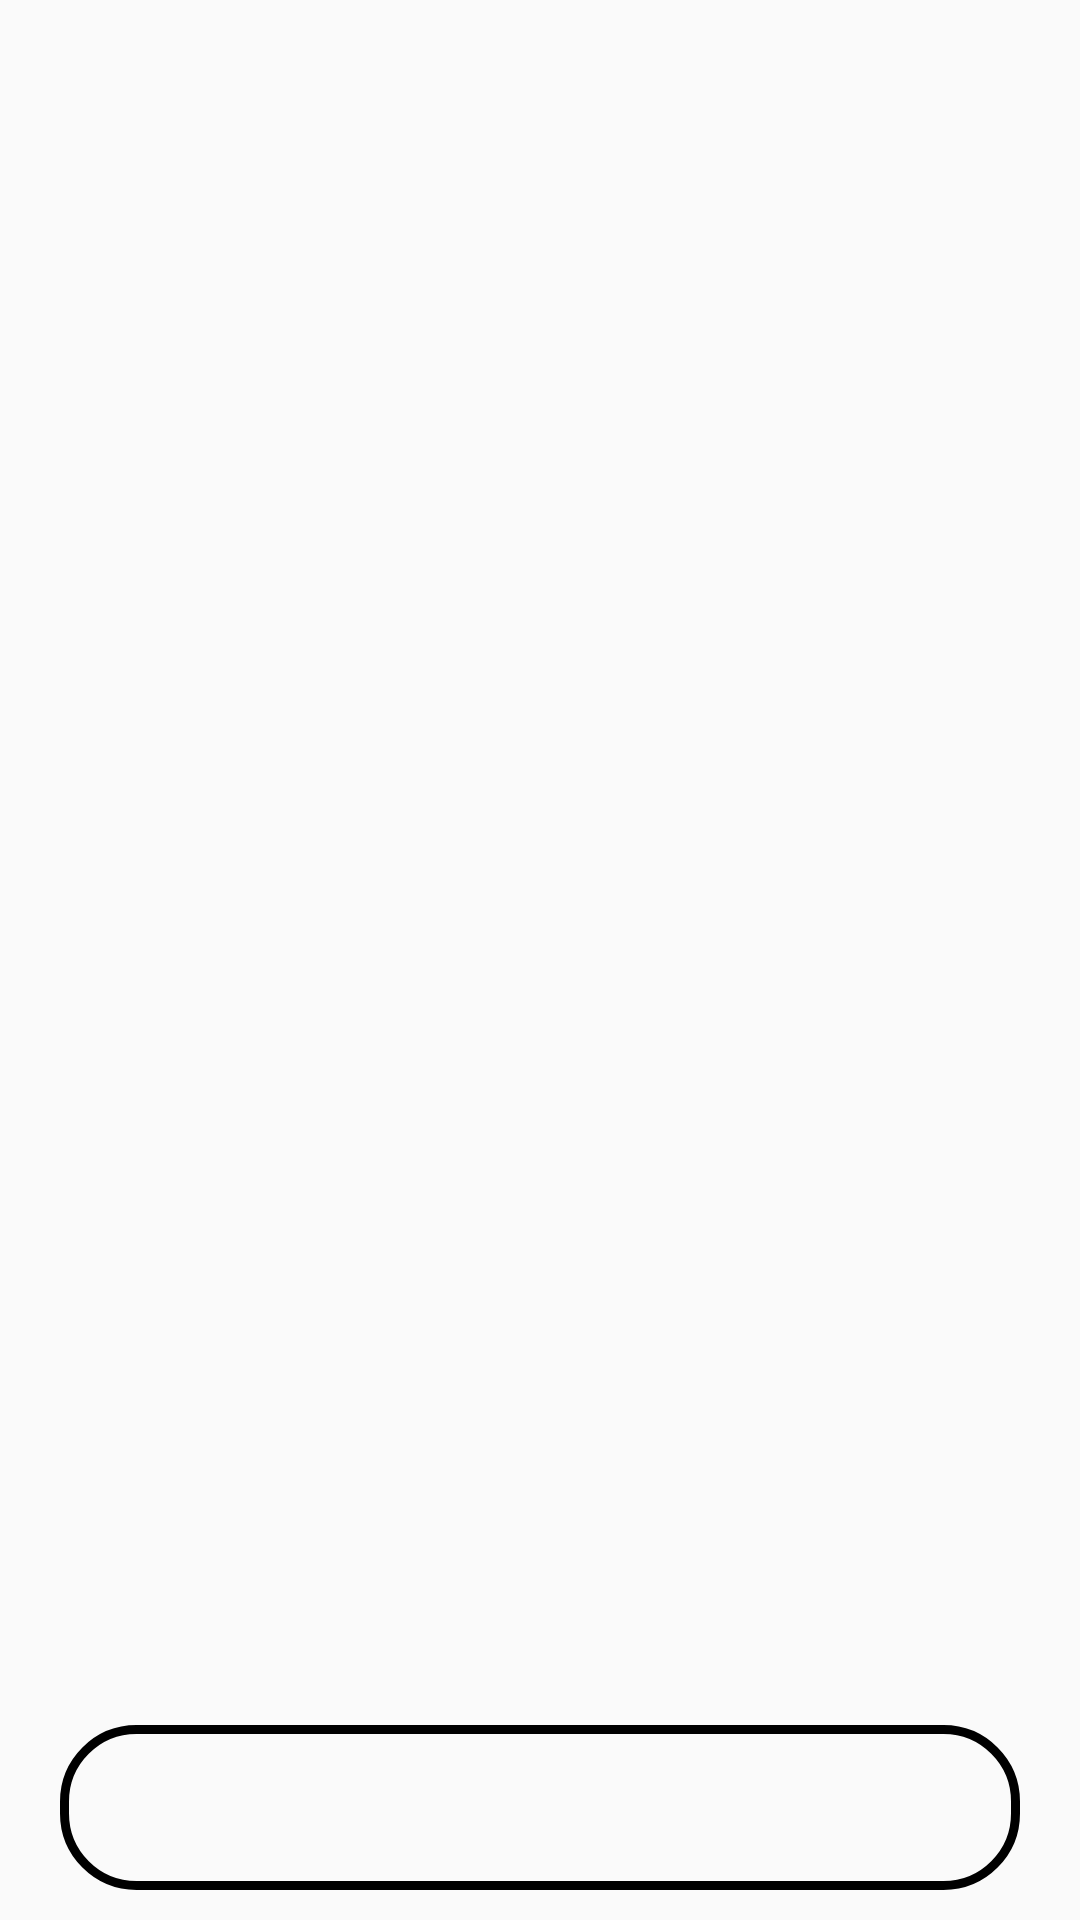

The Android layout XML behind this screen, and the referenced resources:
<!-- AndroidManifest.xml: application theme Theme.Summit_Properties_App -->
<!-- res/layout/activity_qrcode_generate.xml -->
<?xml version="1.0" encoding="utf-8"?>
<androidx.constraintlayout.widget.ConstraintLayout xmlns:android="http://schemas.android.com/apk/res/android"
    xmlns:app="http://schemas.android.com/apk/res-auto"
    xmlns:tools="http://schemas.android.com/tools"
    android:layout_width="match_parent"
    android:layout_height="match_parent"
    tools:context=".activities.QRCodeGenerateActivity">

    <ImageView
        android:id="@+id/imvQRCode"
        android:layout_width="304dp"
        android:layout_height="289dp"
        android:layout_marginTop="50dp"
        app:layout_constraintEnd_toEndOf="parent"
        app:layout_constraintStart_toStartOf="parent"
        app:layout_constraintTop_toTopOf="parent" />

    <Button
        android:id="@+id/btn_generateQRCode"
        android:layout_width="match_parent"
        android:layout_height="55dp"
        android:layout_marginStart="20dp"
        android:layout_marginTop="236dp"
        android:layout_marginEnd="20dp"
        android:background="@drawable/btn_black_boarder"
        android:onClick="btnGenerateQRCode"
        app:layout_constraintEnd_toEndOf="parent"
        app:layout_constraintHorizontal_bias="0.0"
        app:layout_constraintStart_toStartOf="parent"
        app:layout_constraintTop_toBottomOf="@+id/imvQRCode"
        tools:text="Generate QR Code" />


    <Button
        android:id="@+id/shareButton"
        android:layout_width="match_parent"
        android:layout_height="55dp"
        android:layout_marginStart="20dp"
        android:layout_marginTop="308dp"
        android:layout_marginEnd="20dp"
        android:background="@drawable/btn_black_boarder"
        android:onClick="btnShareQRCode"
        app:layout_constraintEnd_toEndOf="parent"
        app:layout_constraintHorizontal_bias="1.0"
        app:layout_constraintStart_toStartOf="parent"
        app:layout_constraintTop_toBottomOf="@+id/imvQRCode"
        tools:text="SHARE" />

    <TextView
        android:id="@+id/txtEnterVisitorName"
        android:layout_width="wrap_content"
        android:layout_height="wrap_content"
        android:layout_marginTop="15dp"
        android:textSize="18sp"
        app:layout_constraintEnd_toEndOf="parent"
        app:layout_constraintStart_toStartOf="parent"
        app:layout_constraintTop_toBottomOf="@+id/imvQRCode"
        tools:text="Enter Visitor Name" />


</androidx.constraintlayout.widget.ConstraintLayout>
<!-- resources referenced by this layout -->
<resources>
  <!-- drawable btn_black_boarder (drawable) -->
  <?xml version="1.0" encoding="utf-8"?>
  <shape xmlns:android="http://schemas.android.com/apk/res/android">
      <stroke android:color="@color/black" android:width="3dp" ></stroke>
      <corners android:radius="24dp"></corners>
  </shape>
  <style name="Theme.Summit_Properties_App" parent="Theme.AppCompat.Light.NoActionBar">
          
          <item name="colorPrimary">@color/purple_500</item>
          <item name="colorPrimaryVariant">@color/purple_700</item>
          <item name="colorOnPrimary">@color/white</item>
          
          <item name="colorSecondary">@color/teal_200</item>
          <item name="colorSecondaryVariant">@color/teal_700</item>
          <item name="colorOnSecondary">@color/black</item>
          
          <item name="android:statusBarColor" tools:targetApi="l">?attr/colorPrimaryVariant</item>
          
      </style>
  <color name="black">#FF000000</color>
  <color name="purple_500">#FF6200EE</color>
  <color name="purple_700">#FF3700B3</color>
  <color name="white">#FFFFFFFF</color>
  <color name="teal_200">#FF03DAC5</color>
  <color name="teal_700">#FF018786</color>
</resources>
